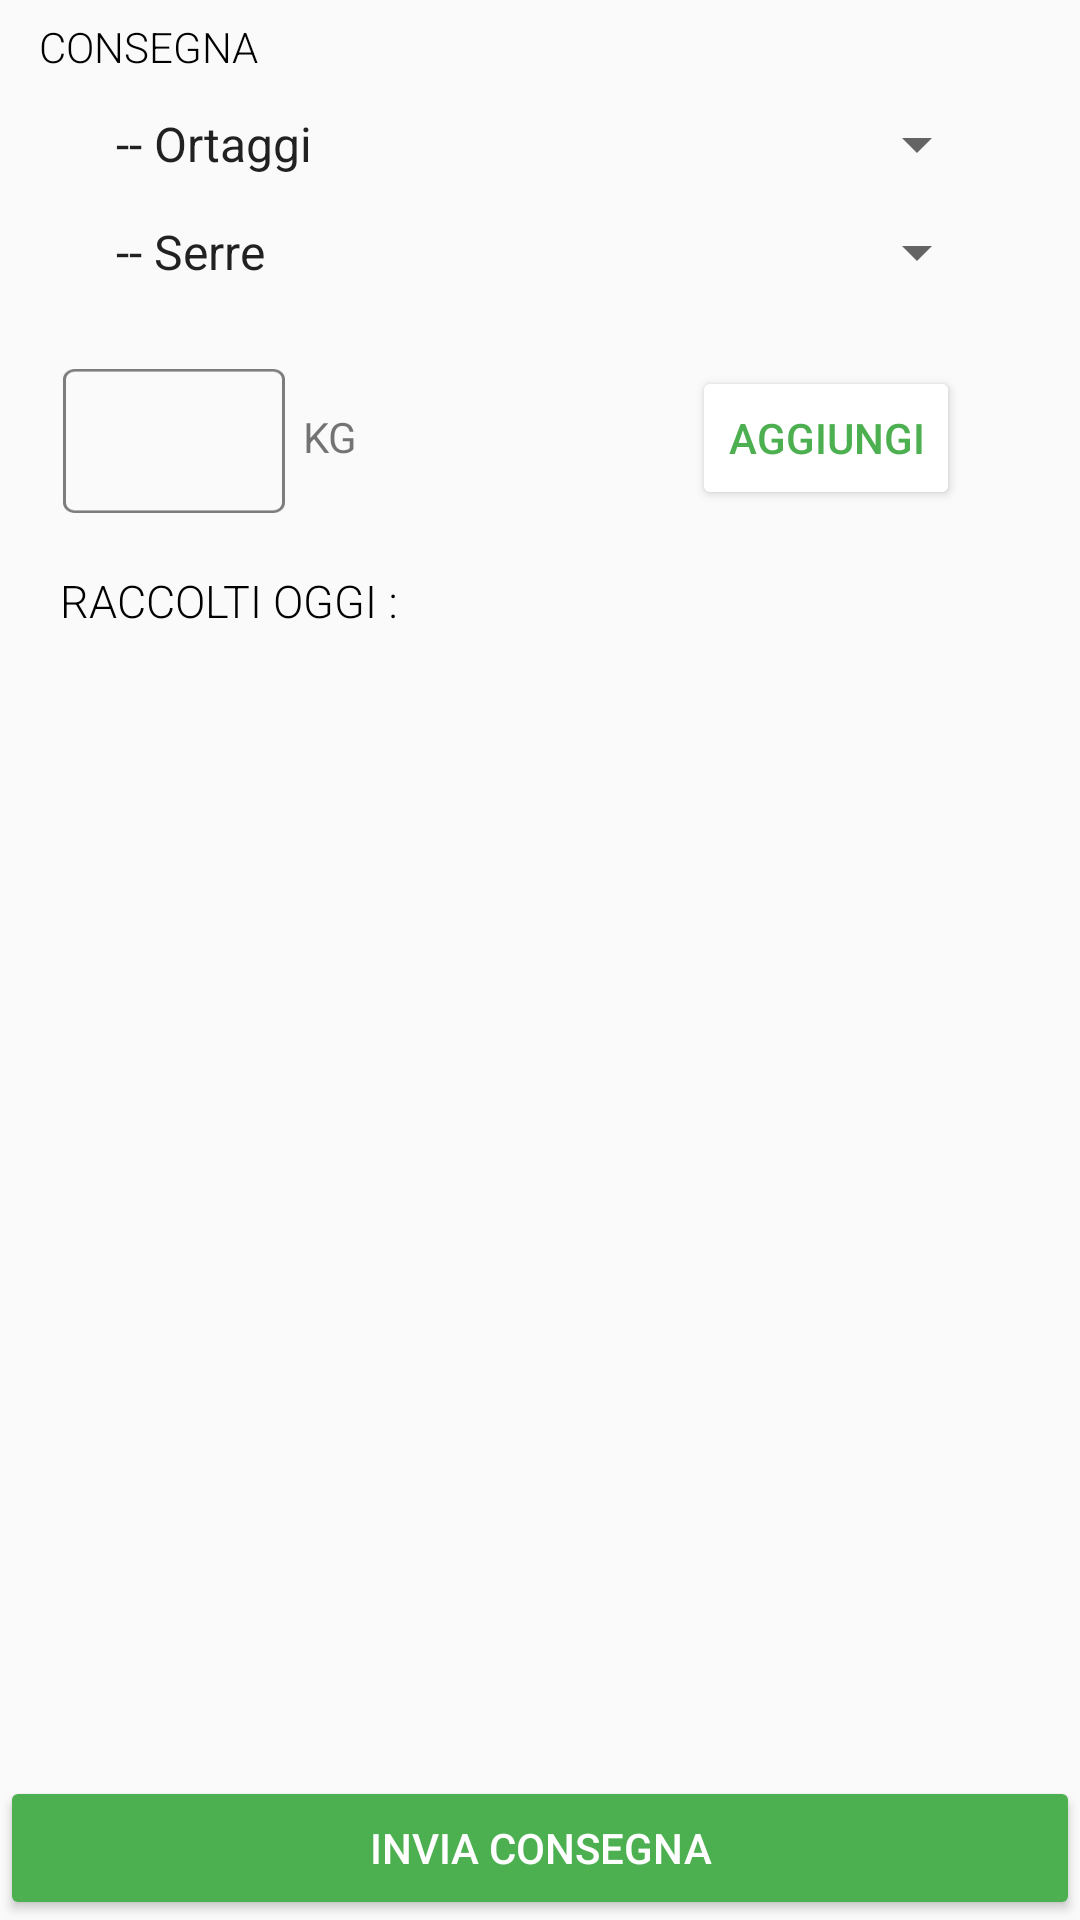

Reconstruct the res/layout file that produces this screen, plus the resources it refers to.
<!-- AndroidManifest.xml: application theme AppTheme -->
<!-- res/layout/fragment_raccolto.xml -->
<?xml version="1.0" encoding="utf-8"?>
<androidx.constraintlayout.widget.ConstraintLayout xmlns:android="http://schemas.android.com/apk/res/android"
    xmlns:app="http://schemas.android.com/apk/res-auto"
    xmlns:tools="http://schemas.android.com/tools"
    android:layout_width="match_parent"
    android:layout_height="match_parent">

    <TextView
        android:id="@+id/textView25"
        android:layout_width="wrap_content"
        android:layout_height="wrap_content"
        android:layout_marginStart="13dp"
        android:layout_marginTop="6dp"
        android:fontFamily="sans-serif-light"
        android:text="CONSEGNA"
        android:textColor="#000000"
        app:layout_constraintStart_toStartOf="parent"
        app:layout_constraintTop_toTopOf="parent" />

    <Spinner
        android:id="@+id/spinner3"
        android:layout_width="299dp"
        android:layout_height="36dp"
        android:layout_marginTop="5dp"
        android:entries="@array/spinnerItemsRacc"
        app:layout_constraintLeft_toLeftOf="parent"
        app:layout_constraintRight_toRightOf="parent"
        app:layout_constraintTop_toBottomOf="@+id/textView25"
        />

    <Spinner
        android:id="@+id/spinner5"
        android:layout_width="299dp"
        android:layout_height="36dp"
        android:entries="@array/spinnerItemsSerre"
        app:layout_constraintLeft_toLeftOf="parent"
        app:layout_constraintRight_toRightOf="parent"
        app:layout_constraintTop_toBottomOf="@+id/spinner3" />

    <EditText
        android:id="@+id/editTextTextPersonName5"
        android:layout_width="74dp"
        android:layout_height="48dp"
        android:layout_marginStart="21dp"
        android:layout_marginTop="21dp"
        android:background="@drawable/quadrato"
        android:ems="10"
        android:inputType="numberDecimal"
        android:textAlignment="center"
        android:textColor="#4CAF50"
        app:layout_constraintStart_toStartOf="parent"
        app:layout_constraintTop_toBottomOf="@+id/spinner5" />

    <TextView
        android:id="@+id/textView26"
        android:layout_width="wrap_content"
        android:layout_height="wrap_content"
        android:layout_marginStart="6dp"
        android:layout_marginTop="34dp"
        android:text="KG"
        app:layout_constraintStart_toEndOf="@+id/editTextTextPersonName5"
        app:layout_constraintTop_toBottomOf="@+id/spinner5" />

    <Button
        android:id="@+id/button14"
        android:layout_width="wrap_content"
        android:layout_height="wrap_content"
        android:layout_marginTop="20dp"
        android:backgroundTint="#FFFFFF"
        android:text="AGGIUNGI"
        android:textColor="#4CAF50"
        app:layout_constraintRight_toRightOf="parent"
        android:layout_marginRight="40dp"
        app:layout_constraintTop_toBottomOf="@+id/spinner5" />

    <TextView
        android:id="@+id/label1"
        android:layout_width="match_parent"
        android:layout_height="wrap_content"
        android:layout_marginLeft="20dp"
        android:layout_marginTop="20dp"
        android:fontFamily="sans-serif-light"
        android:text="RACCOLTI OGGI :"
        android:textColor="#000000"
        android:textSize="15dp"
        app:layout_constraintLeft_toLeftOf="parent"
        app:layout_constraintRight_toRightOf="parent"
        app:layout_constraintTop_toBottomOf="@id/button14" />

    <ListView
        android:id="@+id/listview_raccolto"
        android:layout_width="match_parent"
        android:layout_height="400dp"
        android:layout_marginTop="15dp"
        app:layout_constraintLeft_toLeftOf="parent"
        app:layout_constraintRight_toRightOf="parent"
        app:layout_constraintTop_toBottomOf="@+id/label1" />

    <Button
        android:id="@+id/invia_consegna"
        android:layout_marginTop="5dp"
        android:layout_width="match_parent"
        android:layout_height="wrap_content"
        app:layout_constraintBottom_toBottomOf="parent"
        android:backgroundTint="#4CAF50"
        android:text="INVIA CONSEGNA"
        android:textColor="#FFFFFF"
        />
</androidx.constraintlayout.widget.ConstraintLayout>
<!-- resources referenced by this layout -->
<resources>
  <string-array name="spinnerItemsRacc">
          <item>-- Ortaggi</item>
          <item>Patate</item>
          <item>Pomodori</item>
          <item>Carote</item>
          <item>Melenzane</item>
      </string-array>
  <string-array name="spinnerItemsSerre">
          <item>-- Serre</item>
          <item>Serra 1</item>
          <item>Serra 2</item>
          <item>Serra 3</item>
          <item>Serra 4</item>
          <item>Serra 5</item>
      </string-array>
  <!-- drawable quadrato: png bitmap (drawable-hdpi, 612 bytes) -->
  <style name="AppTheme" parent="Theme.AppCompat.Light.DarkActionBar">
          <item name="colorPrimary">@color/colorPrimary</item>
          <item name="colorPrimaryDark">@color/colorPrimaryDark</item>
          <item name="colorAccent">@color/colorAccent</item>
  
      </style>
  <color name="colorPrimary">#2E7D32</color>
  <color name="colorPrimaryDark">#2E7D32</color>
  <color name="colorAccent">#2E7D32</color>
</resources>
